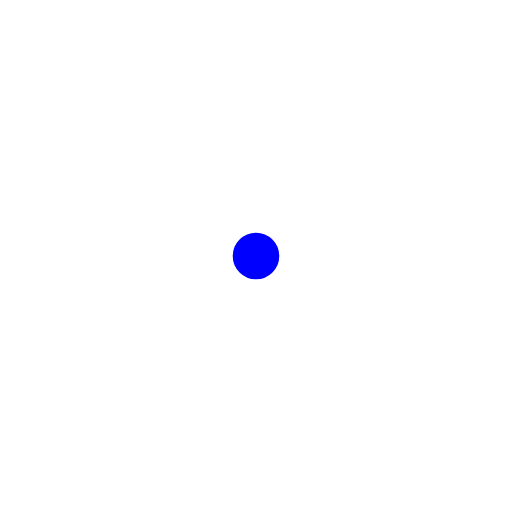
t = 0.00 s
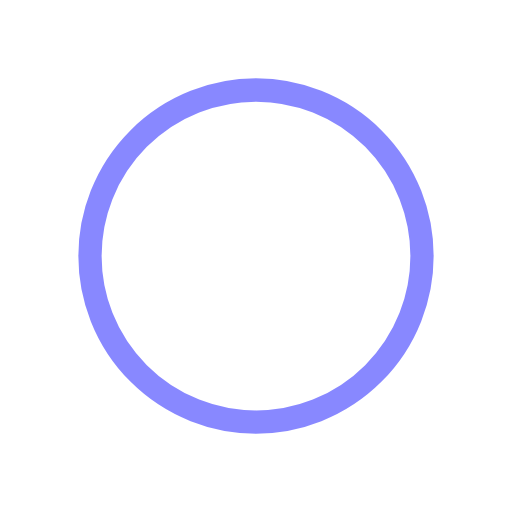
t = 0.45 s
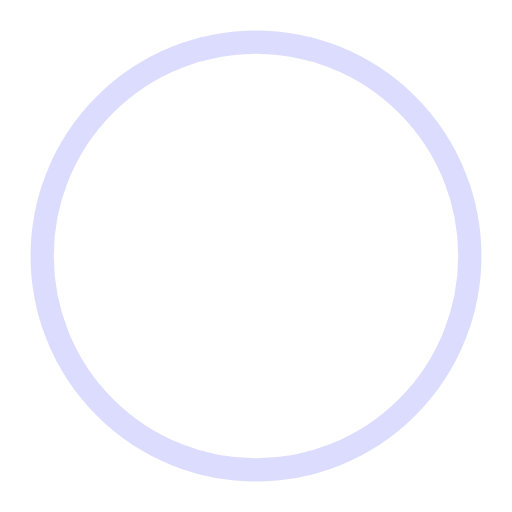
t = 0.90 s
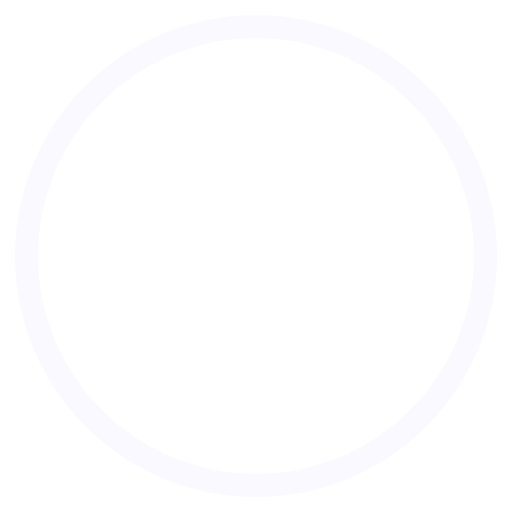
t = 1.35 s

The animated SVG that drew these frames (rendered in a browser with its animation timeline set to each time). Animation: 4 SMIL elements (animate=4); one cycle of 1.80 s, repeats indefinitely.

<!-- By Sam Herbert (@sherb), for everyone. More @ http://goo.gl/7AJzbL -->
<svg width="44" height="44"  viewBox="0 0 44 44" xmlns="http://www.w3.org/2000/svg" stroke="#fff">
    <g fill="none" fill-rule="evenodd" stroke-width="2">
        <circle stroke="blue" fill="white" cx="22" cy="22" r="1">
            <animate attributeName="r"
                begin="0s" dur="1.8s"
                values="1; 20"
                calcMode="spline"
                keyTimes="0; 1"
                keySplines="0.165, 0.84, 0.44, 1"
                repeatCount="indefinite" />xw
            <animate attributeName="stroke-opacity"
                begin="0s" dur="1.8s"
                values="1; 0"
                calcMode="spline"
                keyTimes="0; 1"
                keySplines="0.3, 0.61, 0.355, 1"
                repeatCount="indefinite" />
        </circle>
        <circle cx="22" cy="22" r="1">
            <animate attributeName="r"
                begin="-0.9s" dur="1.8s"
                values="1; 20"
                calcMode="spline"
                keyTimes="0; 1"
                keySplines="0.165, 0.84, 0.44, 1"
                repeatCount="indefinite" />
            <animate attributeName="stroke-opacity"
                begin="-0.9s" dur="1.8s"
                values="1; 0"
                calcMode="spline"
                keyTimes="0; 1"
                keySplines="0.3, 0.61, 0.355, 1"
                repeatCount="indefinite" />
        </circle>
    </g>
</svg>
